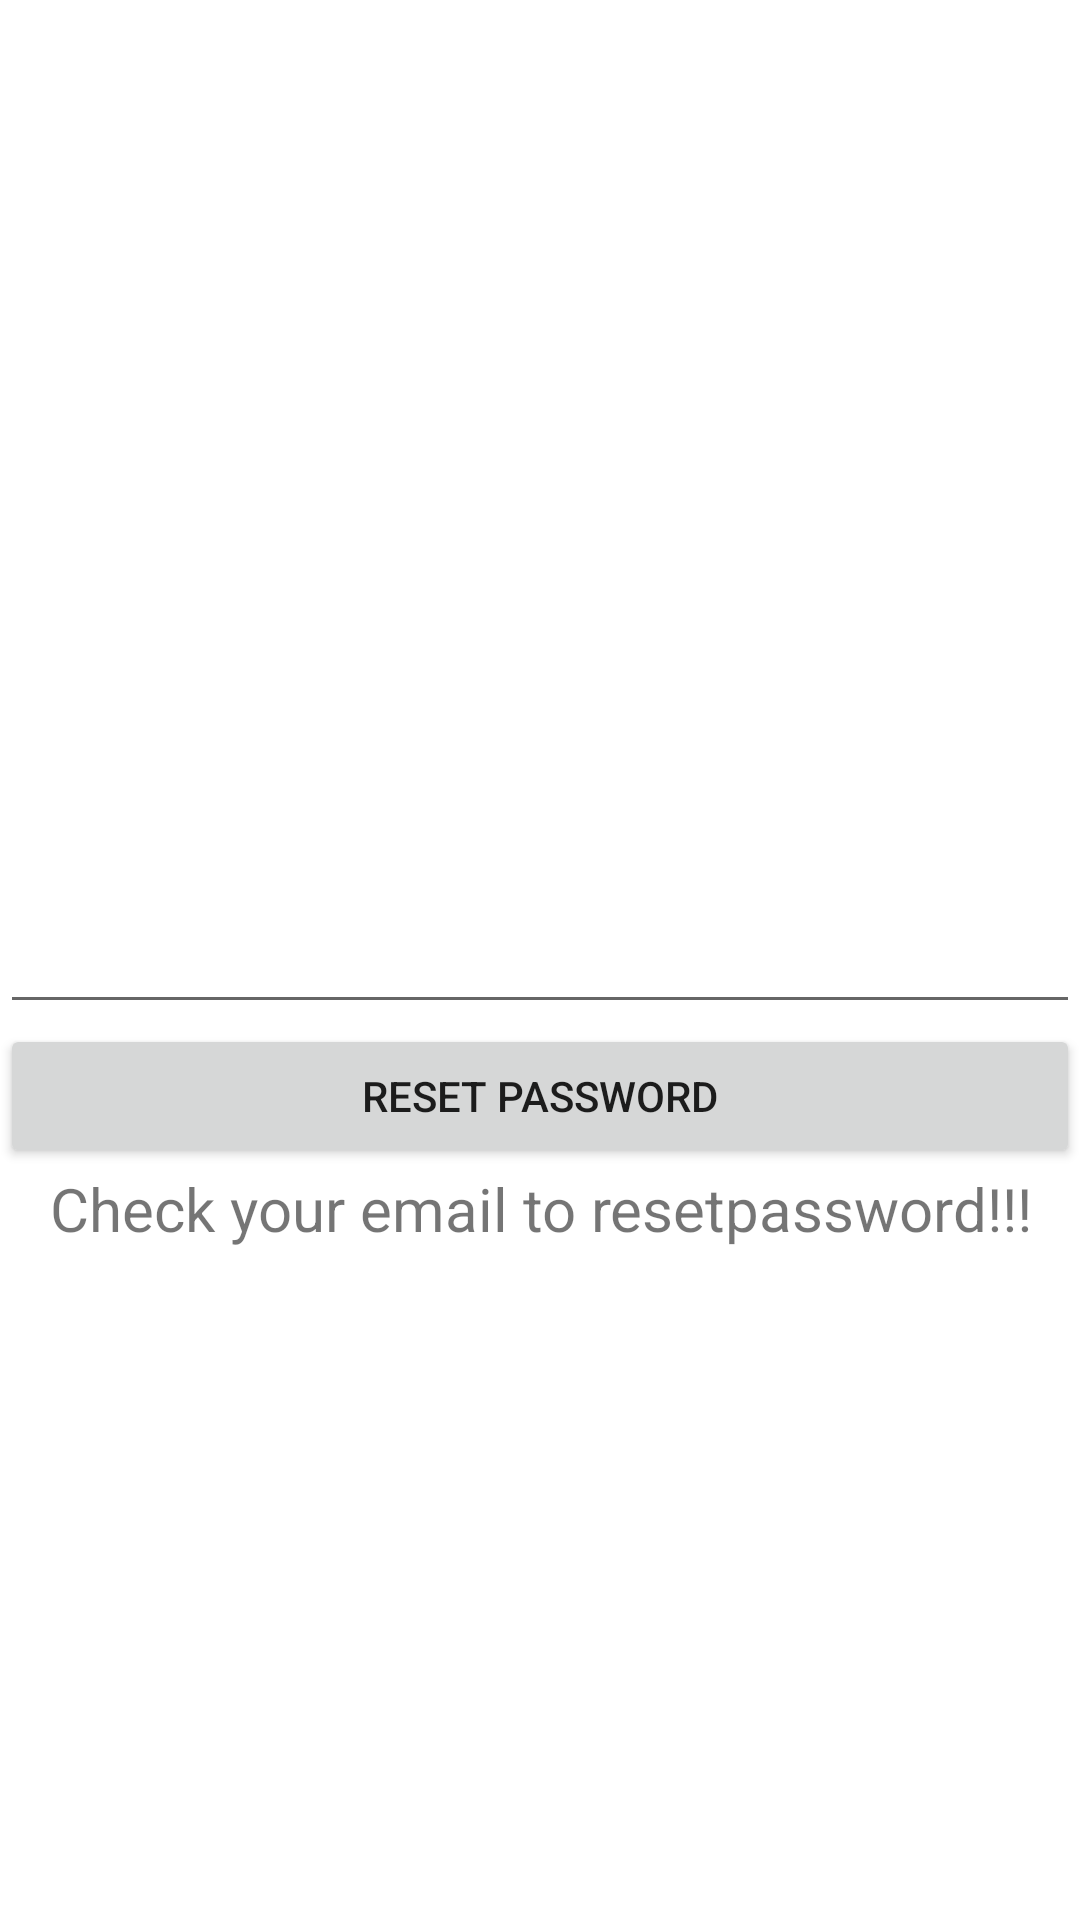

This screen was rendered from an Android layout file. Write that file and the resources it references.
<!-- AndroidManifest.xml: application theme Theme.SaySomethings -->
<!-- res/layout/activity_reset_password.xml -->
<?xml version="1.0" encoding="utf-8"?>
<LinearLayout xmlns:android="http://schemas.android.com/apk/res/android"
    xmlns:app="http://schemas.android.com/apk/res-auto"
    xmlns:tools="http://schemas.android.com/tools"
    android:layout_width="match_parent"
    android:layout_height="match_parent"
    tools:context=".ResetPasswordActivity"
    android:orientation="vertical">

    <EditText
        android:layout_width="match_parent"
        android:layout_height="wrap_content"
        android:id="@+id/text_email"
        android:layout_marginTop="300dp"
        />
    <Button
        android:layout_width="match_parent"
        android:layout_height="wrap_content"
        android:text="RESET PASSWORD"
        android:id="@+id/reset_password"
        />
    <TextView
        android:layout_width="match_parent"
        android:layout_height="wrap_content"
        android:text="Check your email to resetpassword!!!"
        android:textSize="20sp"
        android:textAlignment="center"

        />

</LinearLayout>
<!-- resources referenced by this layout -->
<resources>
  <style name="Theme.SaySomethings" parent="Theme.MaterialComponents.DayNight.DarkActionBar">
          
          <item name="colorPrimary">@color/purple_500</item>
          <item name="colorPrimaryVariant">@color/purple_700</item>
          <item name="colorOnPrimary">@color/white</item>
          
          <item name="colorSecondary">@color/teal_200</item>
          <item name="colorSecondaryVariant">@color/teal_700</item>
          <item name="colorOnSecondary">@color/black</item>
          
          <item name="android:statusBarColor" tools:targetApi="l">?attr/colorPrimaryVariant</item>
          
      </style>
  <color name="purple_500">#FF6200EE</color>
  <color name="purple_700">#FF3700B3</color>
  <color name="white">#FFFFFFFF</color>
  <color name="teal_200">#FF03DAC5</color>
  <color name="teal_700">#FF018786</color>
  <color name="black">#FF000000</color>
</resources>
